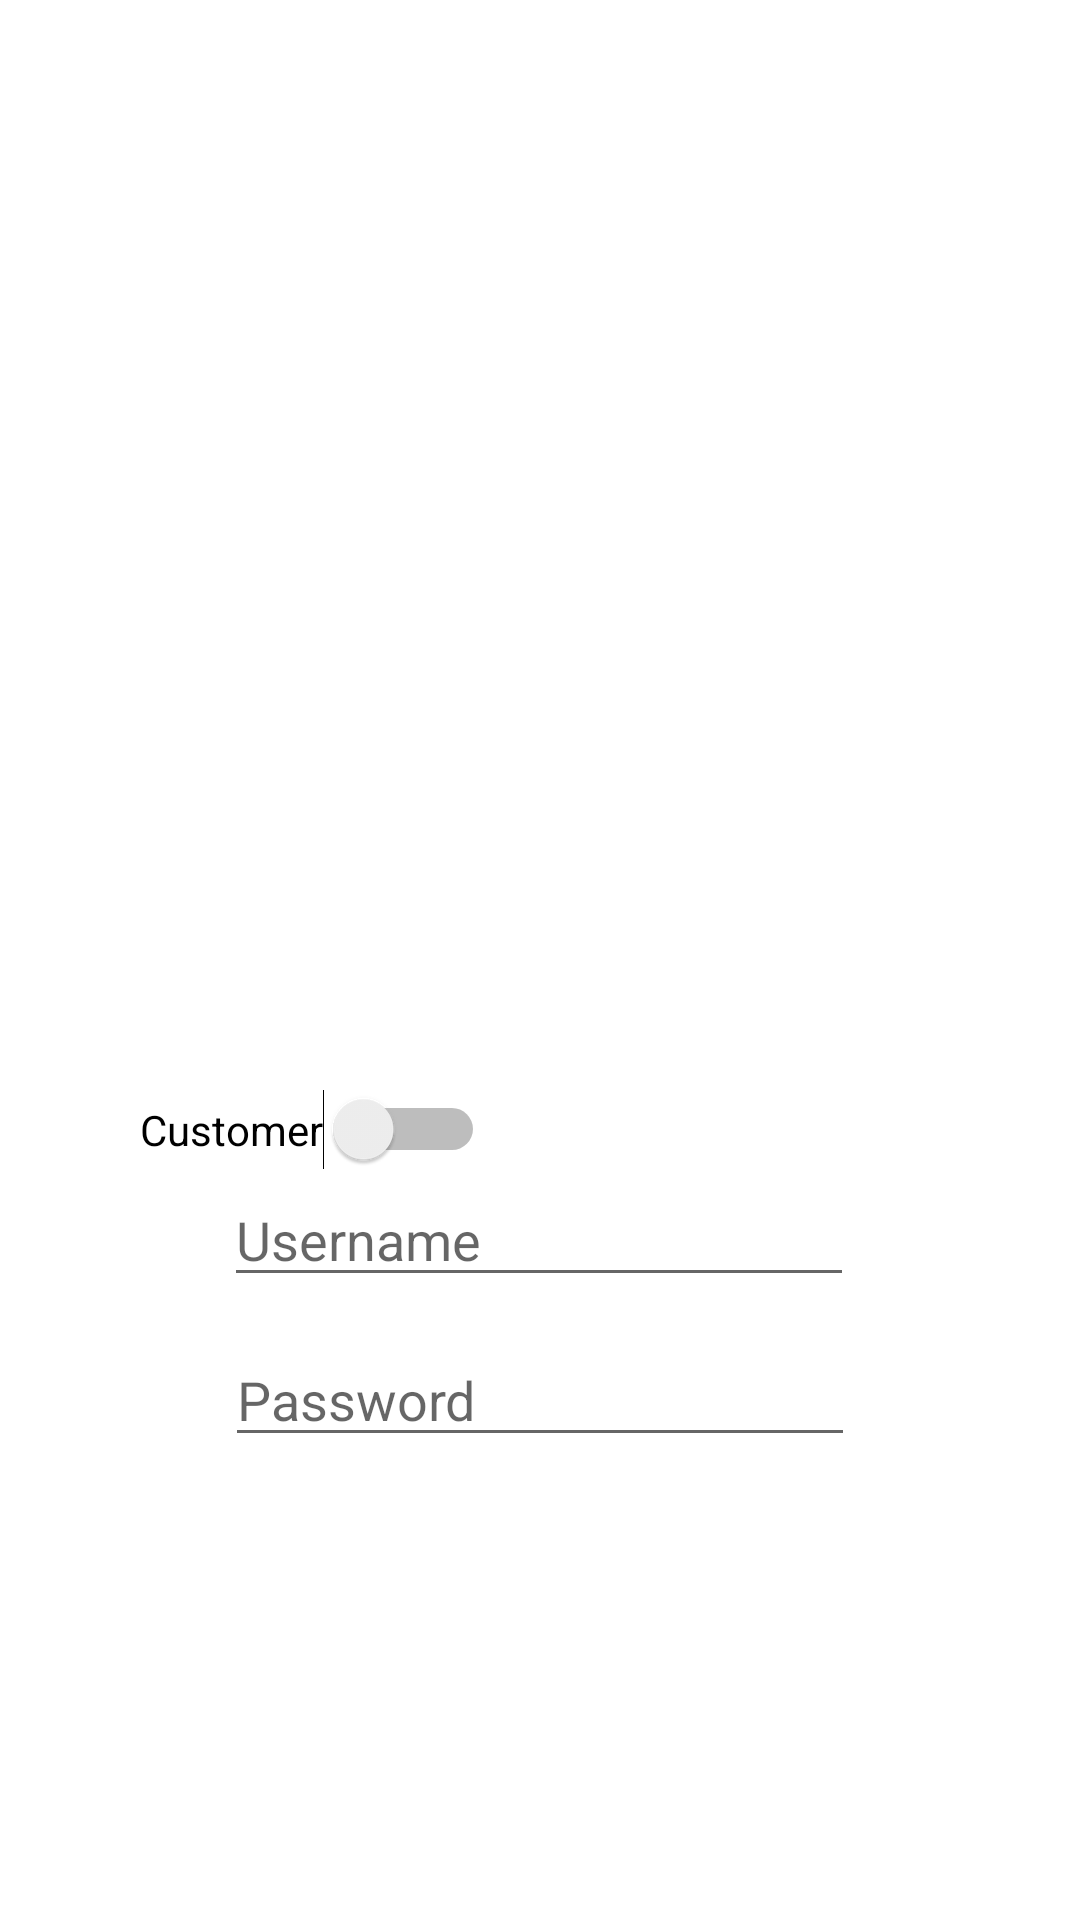

Here is an Android app screen rendered from its layout file. Give the layout XML and the strings, colors and styles it references.
<!-- AndroidManifest.xml: application theme Theme.BeerShop -->
<!-- res/layout/credentials.xml -->
<?xml version="1.0" encoding="utf-8"?>
<androidx.constraintlayout.widget.ConstraintLayout xmlns:android="http://schemas.android.com/apk/res/android"
    xmlns:app="http://schemas.android.com/apk/res-auto"
    android:layout_width="wrap_content"
    android:layout_height="wrap_content"
    android:layout_gravity="center">

    <ImageView
        android:id="@+id/logoImage"
        android:layout_width="wrap_content"
        android:layout_height="251dp"
        android:layout_marginTop="72dp"
        app:layout_constraintEnd_toEndOf="parent"
        app:layout_constraintHorizontal_bias="0.0"
        app:layout_constraintStart_toStartOf="parent"
        app:layout_constraintTop_toTopOf="parent"
        app:srcCompat="@drawable/logo" />

    <EditText
        android:id="@+id/password"
        android:layout_width="wrap_content"
        android:layout_height="wrap_content"
        android:layout_marginTop="12dp"
        android:ems="10"
        android:hint="Password"
        android:inputType="textPassword"
        app:layout_constraintEnd_toEndOf="parent"
        app:layout_constraintStart_toStartOf="parent"
        app:layout_constraintTop_toBottomOf="@+id/username" />

    <EditText
        android:id="@+id/username"
        android:layout_width="wrap_content"
        android:layout_height="wrap_content"
        android:layout_marginTop="68dp"
        android:ems="10"
        android:hint="Username"
        android:inputType="textEmailAddress"
        app:layout_constraintEnd_toEndOf="parent"
        app:layout_constraintHorizontal_bias="0.497"
        app:layout_constraintStart_toStartOf="parent"
        app:layout_constraintTop_toBottomOf="@+id/logoImage" />

    <Switch
        android:id="@+id/sw_customer"
        android:layout_width="wrap_content"
        android:layout_height="wrap_content"
        android:layout_marginTop="40dp"
        android:text="@string/switch_customer"
        app:layout_constraintEnd_toEndOf="parent"
        app:layout_constraintHorizontal_bias="0.19"
        app:layout_constraintStart_toStartOf="parent"
        app:layout_constraintTop_toBottomOf="@+id/logoImage" />


</androidx.constraintlayout.widget.ConstraintLayout>
<!-- resources referenced by this layout -->
<resources>
  <string name="switch_customer">Customer</string>
  <style name="Theme.BeerShop" parent="Theme.MaterialComponents.DayNight.DarkActionBar">
          
          <item name="colorPrimary">@color/purple_500</item>
          <item name="colorPrimaryVariant">@color/purple_700</item>
          <item name="colorOnPrimary">@color/white</item>
          
          <item name="colorSecondary">@color/teal_200</item>
          <item name="colorSecondaryVariant">@color/teal_700</item>
          <item name="colorOnSecondary">@color/black</item>
          
          <item name="android:statusBarColor" tools:targetApi="l">?attr/colorPrimaryVariant</item>
          
      </style>
  <!-- not gathered from this repository: default colours our renderer supplied (Android Studio template values) -->
  <color name="purple_500">#FF6200EE</color>
  <color name="purple_700">#FF3700B3</color>
  <color name="teal_200">#FF03DAC5</color>
  <color name="teal_700">#FF018786</color>
  <color name="black">#FF000000</color>
  <color name="white">#FFFFFFFF</color>
</resources>
